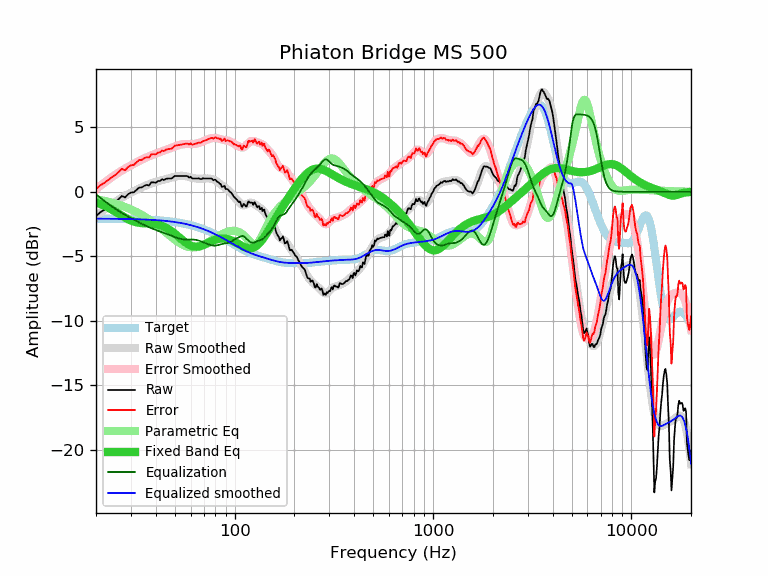

Values plotted in this chart, from the file beside it:
frequency, raw, error, smoothed, error_smoothed, equalization, parametric_eq, equalized_raw, equalized_smoothed, target
20, -1.89, 0.19, -1.88, 0.20, -0.20, -0.81, -2.09, -2.08, -2.08
21, -1.59, 0.49, -1.63, 0.46, -0.46, -0.94, -2.05, -2.08, -2.08
22, -1.40, 0.69, -1.39, 0.70, -0.70, -1.07, -2.10, -2.09, -2.09
23, -1.18, 0.91, -1.17, 0.92, -0.92, -1.22, -2.10, -2.09, -2.09
24, -0.98, 1.11, -0.96, 1.13, -1.13, -1.37, -2.11, -2.09, -2.09
25, -0.80, 1.29, -0.78, 1.32, -1.32, -1.53, -2.12, -2.09, -2.09
26, -0.57, 1.53, -0.61, 1.49, -1.49, -1.70, -2.06, -2.10, -2.10
27, -0.32, 1.78, -0.46, 1.64, -1.64, -1.85, -1.97, -2.10, -2.10
28, -0.44, 1.66, -0.32, 1.79, -1.79, -2.00, -2.23, -2.11, -2.11
29, -0.19, 1.92, -0.19, 1.92, -1.92, -2.12, -2.11, -2.11, -2.11
30, -0.06, 2.05, -0.07, 2.04, -2.04, -2.23, -2.11, -2.11, -2.11
31, -0.04, 2.08, 0.04, 2.16, -2.16, -2.31, -2.20, -2.12, -2.12
32, 0.15, 2.27, 0.15, 2.28, -2.28, -2.37, -2.13, -2.13, -2.13
33, 0.33, 2.46, 0.25, 2.38, -2.38, -2.40, -2.05, -2.13, -2.13
34, 0.33, 2.47, 0.35, 2.48, -2.48, -2.43, -2.16, -2.14, -2.14
35, 0.46, 2.61, 0.43, 2.58, -2.58, -2.44, -2.12, -2.15, -2.15
36, 0.53, 2.68, 0.51, 2.67, -2.67, -2.45, -2.14, -2.15, -2.15
37, 0.49, 2.65, 0.58, 2.75, -2.75, -2.46, -2.26, -2.16, -2.16
38, 0.73, 2.90, 0.65, 2.82, -2.82, -2.47, -2.09, -2.17, -2.17
39, 0.73, 2.91, 0.71, 2.89, -2.89, -2.49, -2.16, -2.18, -2.18
40, 0.70, 2.89, 0.76, 2.96, -2.96, -2.51, -2.26, -2.19, -2.19
41, 0.83, 3.03, 0.81, 3.02, -3.02, -2.55, -2.19, -2.20, -2.20
42, 0.83, 3.05, 0.86, 3.07, -3.07, -2.59, -2.25, -2.22, -2.22
43, 0.97, 3.20, 0.90, 3.13, -3.13, -2.64, -2.16, -2.23, -2.23
44, 0.91, 3.15, 0.94, 3.19, -3.19, -2.71, -2.28, -2.24, -2.24
45, 1.00, 3.26, 0.98, 3.24, -3.24, -2.78, -2.24, -2.26, -2.26
46, 1.03, 3.30, 1.02, 3.29, -3.29, -2.86, -2.27, -2.27, -2.27
47, 1.03, 3.32, 1.06, 3.35, -3.35, -2.95, -2.32, -2.29, -2.29
48, 1.03, 3.34, 1.10, 3.41, -3.41, -3.05, -2.38, -2.31, -2.31
49, 1.13, 3.45, 1.14, 3.46, -3.46, -3.15, -2.33, -2.32, -2.32
50, 1.23, 3.57, 1.17, 3.51, -3.51, -3.26, -2.29, -2.34, -2.34
51, 1.23, 3.59, 1.20, 3.56, -3.56, -3.36, -2.33, -2.36, -2.36
52, 1.23, 3.61, 1.22, 3.61, -3.61, -3.47, -2.38, -2.38, -2.38
53, 1.23, 3.63, 1.24, 3.64, -3.64, -3.58, -2.41, -2.41, -2.41
54, 1.23, 3.66, 1.24, 3.67, -3.67, -3.69, -2.44, -2.43, -2.43
55, 1.23, 3.68, 1.23, 3.69, -3.69, -3.79, -2.46, -2.45, -2.45
56, 1.23, 3.71, 1.22, 3.70, -3.70, -3.88, -2.47, -2.48, -2.48
57, 1.23, 3.73, 1.20, 3.70, -3.70, -3.97, -2.47, -2.50, -2.50
58, 1.20, 3.73, 1.17, 3.70, -3.70, -4.04, -2.50, -2.53, -2.53
59, 1.10, 3.65, 1.14, 3.70, -3.70, -4.11, -2.60, -2.55, -2.55
60, 1.17, 3.75, 1.11, 3.70, -3.70, -4.16, -2.53, -2.58, -2.58
61, 1.03, 3.64, 1.08, 3.70, -3.70, -4.20, -2.67, -2.61, -2.61
62, 1.03, 3.67, 1.06, 3.70, -3.70, -4.23, -2.67, -2.64, -2.64
63, 1.03, 3.70, 1.04, 3.71, -3.71, -4.25, -2.68, -2.67, -2.67
64, 1.03, 3.73, 1.03, 3.73, -3.73, -4.26, -2.70, -2.70, -2.70
65, 1.03, 3.76, 1.02, 3.75, -3.75, -4.25, -2.72, -2.74, -2.74
66, 1.05, 3.82, 1.01, 3.78, -3.78, -4.24, -2.73, -2.77, -2.77
67, 0.99, 3.79, 1.01, 3.82, -3.82, -4.21, -2.83, -2.80, -2.80
68, 0.98, 3.82, 1.02, 3.85, -3.85, -4.18, -2.88, -2.84, -2.84
69, 1.05, 3.92, 1.02, 3.89, -3.89, -4.15, -2.85, -2.87, -2.87
70, 1.03, 3.94, 1.03, 3.93, -3.93, -4.11, -2.91, -2.91, -2.91
71, 1.03, 3.97, 1.03, 3.98, -3.98, -4.07, -2.95, -2.95, -2.95
72, 1.03, 4.01, 1.03, 4.02, -4.02, -4.02, -2.99, -2.98, -2.98
73, 1.03, 4.05, 1.03, 4.05, -4.05, -3.98, -3.02, -3.02, -3.02
74, 1.03, 4.09, 1.03, 4.09, -4.09, -3.94, -3.06, -3.06, -3.06
75, 1.03, 4.13, 1.02, 4.12, -4.12, -3.89, -3.09, -3.10, -3.10
76, 1.03, 4.17, 1.00, 4.14, -4.14, -3.85, -3.11, -3.14, -3.14
77, 0.99, 4.17, 0.98, 4.16, -4.16, -3.81, -3.17, -3.18, -3.18
78, 0.89, 4.11, 0.95, 4.17, -4.17, -3.78, -3.28, -3.22, -3.22
79, 0.93, 4.19, 0.92, 4.17, -4.17, -3.75, -3.24, -3.26, -3.26
... 553 more rows
